Run: headless pygame with SDL's dummy video driver; simulated clock (each Clock.tick advances the game by its frame time, no real sleeping); random seed 0; keys injected as events and as key.get_pressed() state; no mouse input.
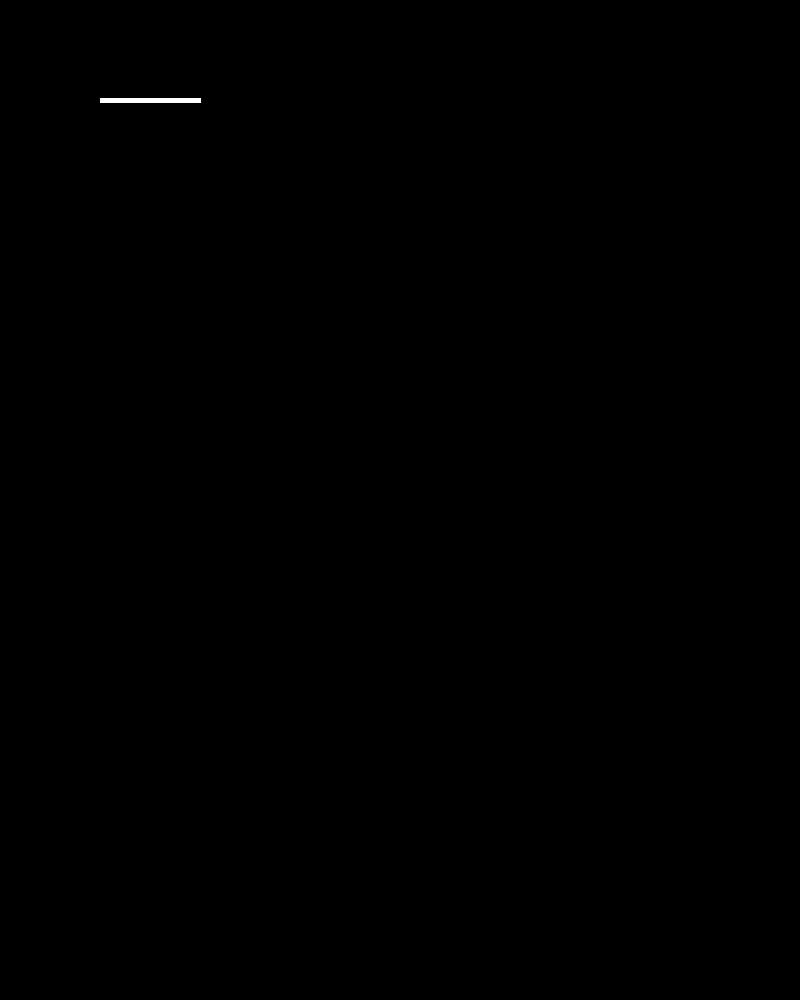
Frame 1 of 4 · flips 1–60 · no input
Frame 2 of 4 · flips 61–180 · tapped SPACE, RETURN · held RIGHT (→), D · screen unchanged from frame 1, image omitted
Frame 3 of 4 · flips 181–300 · held DOWN (↓), S · screen unchanged from frame 2, image omitted
Frame 4 of 4 · flips 301–420 · held LEFT (←), A, UP (↑), W · screen unchanged from frame 3, image omitted

The pygame program that drew these frames:

import pygame

pygame.init()
	
screenWidth = 800
screenHeight = 1000
screenSize = (screenWidth, screenHeight)
screen = pygame.display.set_mode(screenSize)
done = False 
xPos = [100,100]
yPos = [200,100]
white = (255,255,255)
black = (0,0,0)
clock = pygame.time.Clock()
clock.tick(60)

while not done: 
	for event in pygame.event.get():
		if event.type == pygame.QUIT:
			done = True
	screen.fill(black)
	pygame.draw.line(screen, white, xPos, yPos, 5)
	pygame.display.flip()
pygame.quit()
